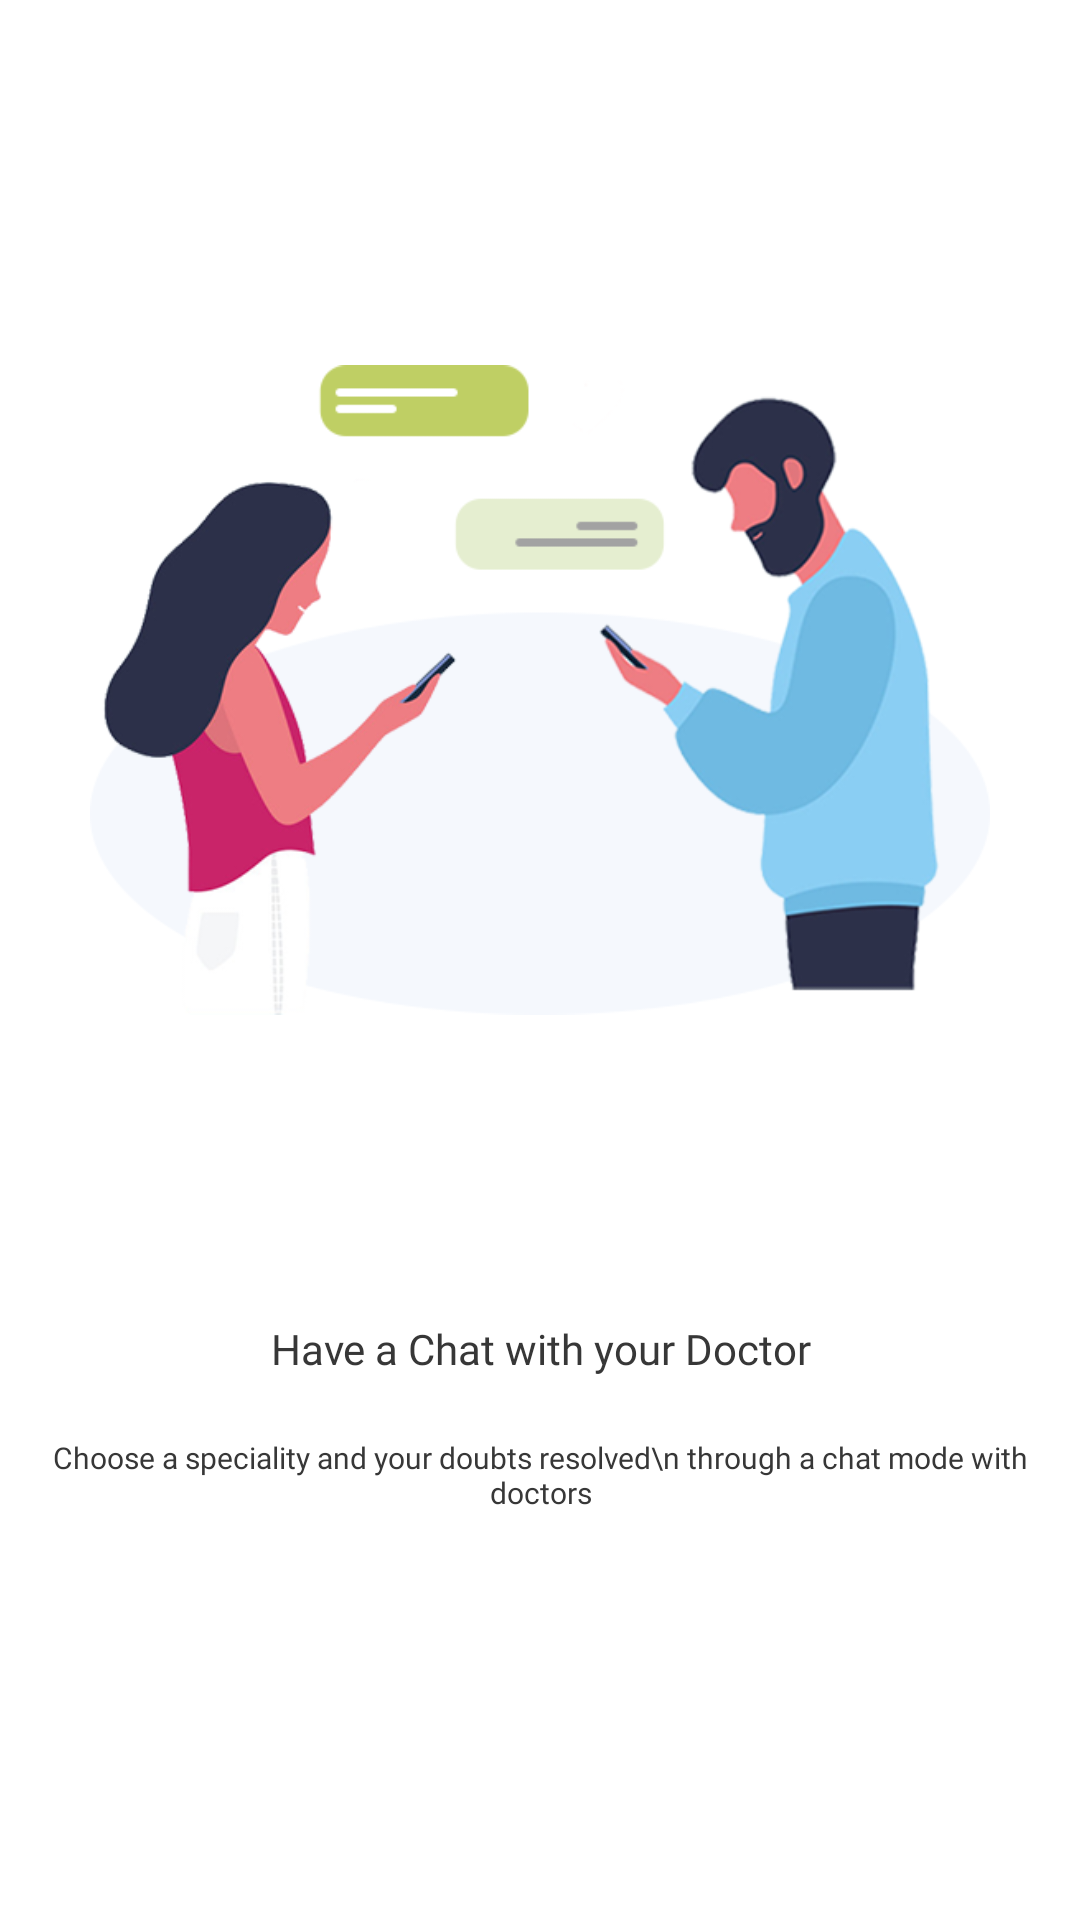

This screen was rendered from an Android layout file. Write that file and the resources it references.
<!-- AndroidManifest.xml: application theme Theme.DoctorPlus -->
<!-- res/layout/welcome_slide3.xml -->
<?xml version="1.0" encoding="utf-8"?>
<LinearLayout xmlns:android="http://schemas.android.com/apk/res/android"
    android:layout_width="match_parent"
    android:layout_height="match_parent"
    android:background="@color/white"
    android:gravity="center_horizontal"
    android:orientation="vertical">


    <FrameLayout
        android:layout_width="match_parent"
        android:layout_height="wrap_content"
        android:layout_marginTop="20dp"
        android:foregroundGravity="center_horizontal">

        <LinearLayout
            android:layout_width="match_parent"
            android:layout_height="wrap_content"
            android:layout_marginTop="60dp"
            android:gravity="center_horizontal">

            <ImageView
                android:layout_width="300dp"
                android:layout_height="300dp"
                android:src="@drawable/welcome_screen3" />

        </LinearLayout>


    </FrameLayout>

    <LinearLayout
        android:layout_width="match_parent"
        android:layout_height="wrap_content"
        android:layout_marginTop="60dp"
        android:orientation="vertical">

        <TextView
            android:layout_width="match_parent"
            android:layout_height="wrap_content"
            android:fontFamily="@font/poppins_semibold"
            android:text="Have a Chat with your Doctor"
            android:textAlignment="center"
            android:textColor="#373737"
            android:textSize="14sp" />

        <TextView
            android:layout_width="match_parent"
            android:layout_height="wrap_content"
            android:layout_marginStart="10dp"
            android:layout_marginTop="20dp"
            android:layout_marginEnd="10dp"
            android:fontFamily="@font/poppins_light"
            android:text="Choose a speciality and your doubts resolved\n through a chat mode with doctors"
            android:textAlignment="center"
            android:textColor="#373737"
            android:textSize="10sp" />


    </LinearLayout>


</LinearLayout>
<!-- resources referenced by this layout -->
<resources>
  <color name="white">#FFFFFFFF</color>
  <!-- drawable welcome_screen3: png bitmap (drawable, 81077 bytes) -->
  <style name="Theme.DoctorPlus" parent="Theme.MaterialComponents.DayNight.NoActionBar">
          
          <item name="colorPrimary">@color/primaryColor</item>
          <item name="colorPrimaryVariant">@color/primaryColor</item>
          <item name="colorOnPrimary">@color/primaryColor</item>
          
          <item name="colorSecondary">@color/primaryColor</item>
          <item name="colorSecondaryVariant">@color/primaryColor</item>
          <item name="colorOnSecondary">@color/black</item>
          
          <item name="android:statusBarColor" tools:targetApi="l">?attr/colorPrimaryVariant</item>
          
          <item name="bottomSheetDialogTheme">@style/AppBottomSheetDialogTheme</item>
          <item name="android:windowAnimationStyle">@style/CustomActivityAnimation</item>
      </style>
  <color name="primaryColor">#1D3963</color>
  <color name="black">#FF000000</color>
  <style name="AppBottomSheetDialogTheme" parent="Theme.Design.Light.BottomSheetDialog">
          <item name="bottomSheetStyle">@style/AppModalStyle</item>
      </style>
  <style name="CustomActivityAnimation" parent="@android:style/Animation.Activity">
          <item name="android:activityOpenEnterAnimation">@anim/slide_in_right</item>
          <item name="android:activityOpenExitAnimation">@anim/slide_out_left</item>
          <item name="android:activityCloseEnterAnimation">@anim/slide_in_left</item>
          <item name="android:activityCloseExitAnimation">@anim/slide_out_right</item>
      </style>
  <style name="AppModalStyle" parent="Widget.Design.BottomSheet.Modal">
          <item name="android:background">@drawable/dialog_bg</item>
      </style>
</resources>
